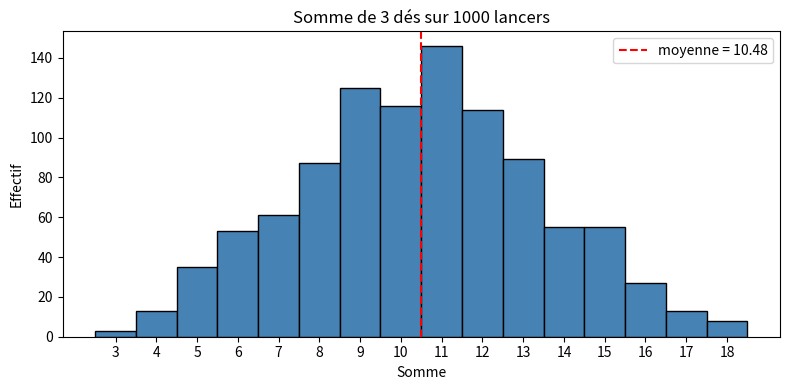

Recreate this plot in Python.
import numpy as np
import matplotlib.pyplot as plt

# Simulation de 1000 lancers de 3 dés
rng = np.random.default_rng(42)
lancers = rng.integers(1, 7, size=(1000, 3)).sum(axis=1)

plt.figure(figsize=(8, 4))
plt.hist(
    lancers,
    bins=range(3, 20),
    edgecolor="black",
    color="steelblue",
    align="left",
)

plt.title("Somme de 3 dés sur 1000 lancers")
plt.xlabel("Somme")
plt.ylabel("Effectif")
plt.xticks(range(3, 19))
plt.axvline(lancers.mean(), color="red", linestyle="--", label=f"moyenne = {lancers.mean():.2f}")
plt.legend()
plt.tight_layout()
plt.show()

print(f"Moyenne empirique : {lancers.mean():.3f} (théorique : 10.5)")
